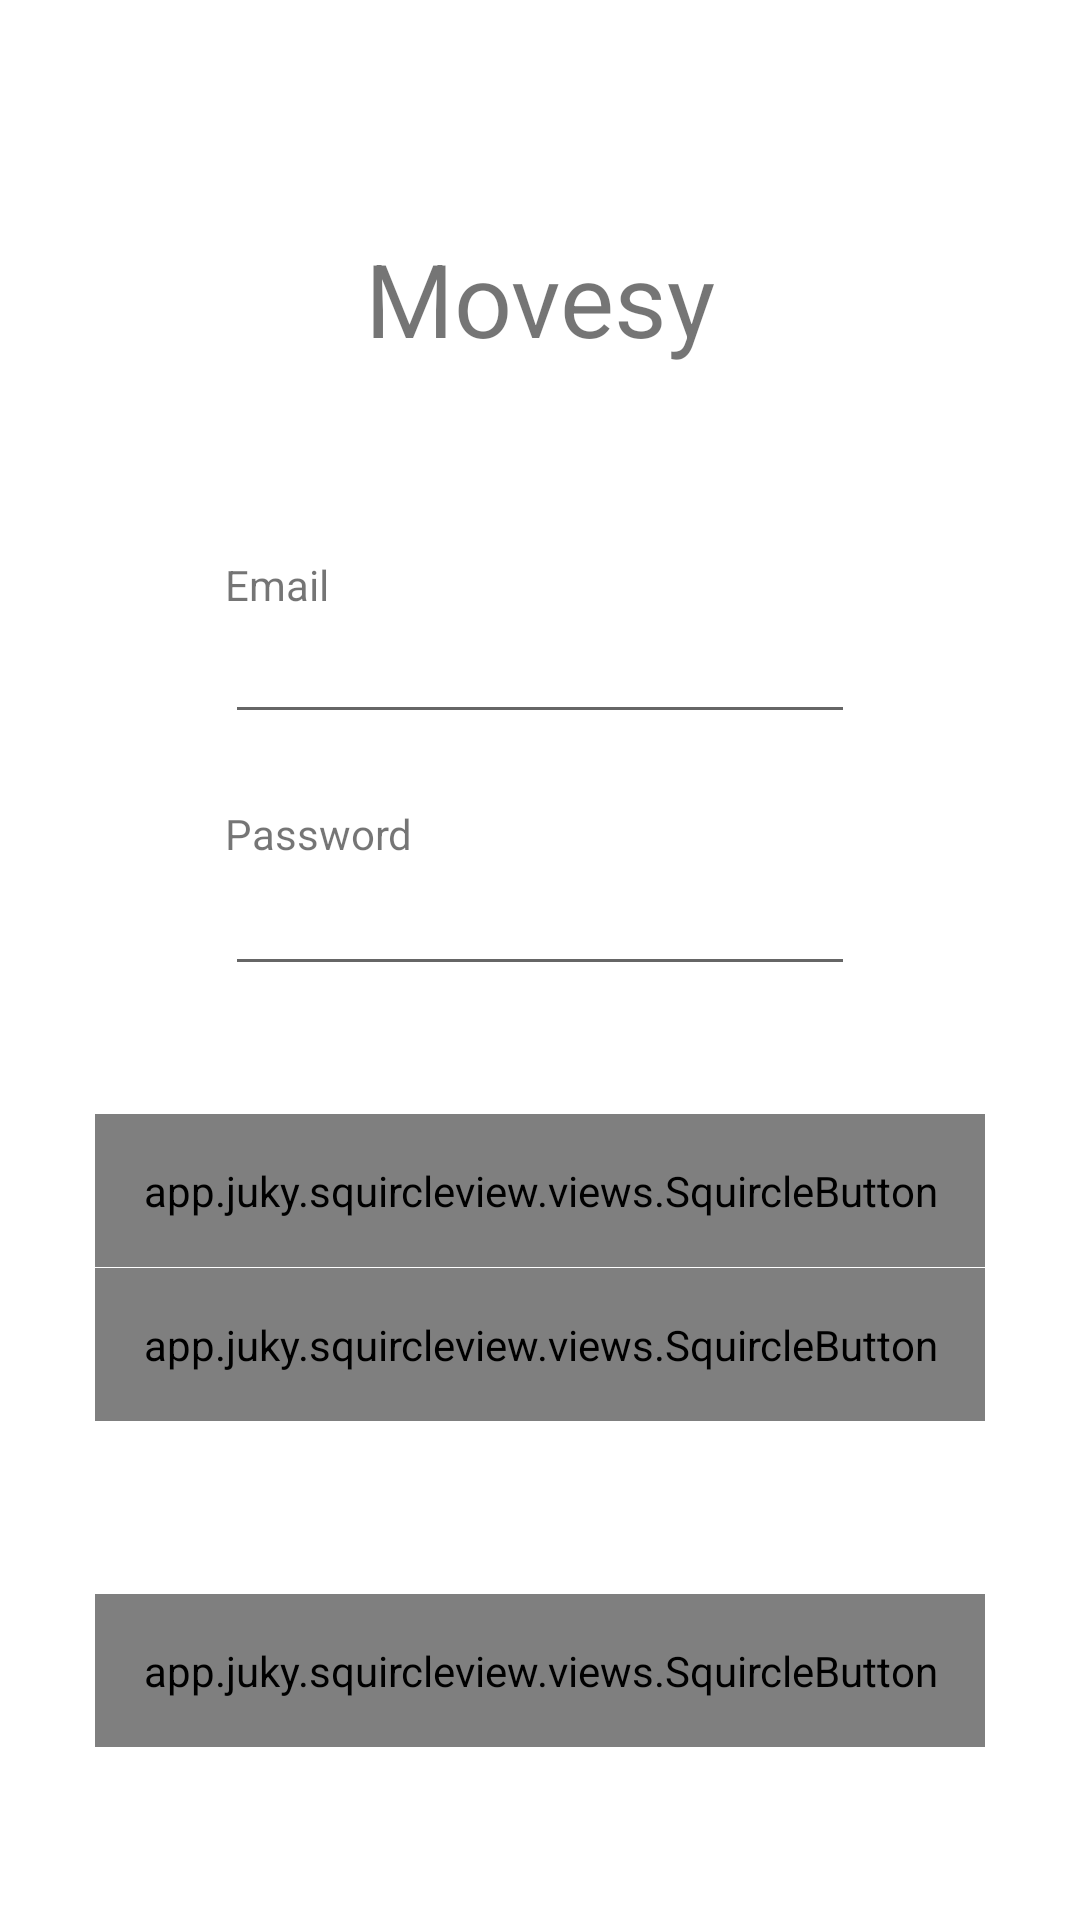

The Android layout XML behind this screen, and the referenced resources:
<!-- AndroidManifest.xml: application theme Theme.Movesy -->
<!-- res/layout/login.xml -->
<?xml version="1.0" encoding="utf-8"?>
<androidx.constraintlayout.widget.ConstraintLayout xmlns:android="http://schemas.android.com/apk/res/android"
    xmlns:app="http://schemas.android.com/apk/res-auto"
    xmlns:tools="http://schemas.android.com/tools"
    android:layout_width="match_parent"
    android:layout_height="match_parent">

    <TextView
        android:id="@+id/textView"
        android:layout_width="wrap_content"
        android:layout_height="wrap_content"
        android:text="Movesy"
        android:textSize="34sp"
        app:layout_constraintEnd_toEndOf="parent"
        app:layout_constraintStart_toStartOf="parent"
        app:layout_constraintTop_toTopOf="@+id/guideline2"
        tools:text="Movesy" />

    <androidx.constraintlayout.widget.Guideline
        android:id="@+id/guideline2"
        android:layout_width="wrap_content"
        android:layout_height="wrap_content"
        android:orientation="horizontal"
        app:layout_constraintGuide_percent="0.12" />

    <androidx.constraintlayout.widget.Guideline
        android:id="@+id/guideline3"
        android:layout_width="wrap_content"
        android:layout_height="wrap_content"
        android:orientation="horizontal"
        app:layout_constraintGuide_percent="0.74" />


    <app.juky.squircleview.views.SquircleButton
        android:id="@+id/btnLogin"
        android:layout_width="wrap_content"
        android:layout_height="wrap_content"
        android:text="Login"

        android:padding="16dp"
        android:textColor="#FFFFFF"
        app:squircle_gradient_end_color="#aa076b"
        app:squircle_gradient_start_color="#61045f"
        app:squircle_shadow_elevation="2dp"

        app:layout_constraintEnd_toEndOf="parent"
        app:layout_constraintStart_toStartOf="parent"
        app:layout_constraintTop_toTopOf="@+id/guideline4" />

    <app.juky.squircleview.views.SquircleButton
        android:id="@+id/btnRegister"
        android:layout_width="wrap_content"
        android:layout_height="wrap_content"
        android:text="Register"

        android:padding="16dp"
        android:textColor="#FFFFFF"
        app:squircle_gradient_end_color="#aa076b"
        app:squircle_gradient_start_color="#61045f"
        app:squircle_shadow_elevation="2dp"

        app:layout_constraintBottom_toTopOf="@+id/guideline3"
        app:layout_constraintEnd_toEndOf="parent"
        app:layout_constraintStart_toStartOf="parent"
        app:layout_constraintTop_toBottomOf="@+id/btnLogin" />

    <EditText
        android:id="@+id/etEmail"
        android:layout_width="wrap_content"
        android:layout_height="wrap_content"
        android:ems="10"
        android:inputType="textEmailAddress"
        app:layout_constraintBottom_toTopOf="@+id/guideline4"
        app:layout_constraintEnd_toEndOf="parent"
        app:layout_constraintStart_toStartOf="parent"
        app:layout_constraintTop_toTopOf="@+id/guideline2" />

    <EditText
        android:id="@+id/etPassword"
        android:layout_width="wrap_content"
        android:layout_height="wrap_content"
        android:ems="10"
        android:inputType="textPassword"
        app:layout_constraintBottom_toTopOf="@+id/guideline4"
        app:layout_constraintEnd_toEndOf="parent"
        app:layout_constraintStart_toStartOf="parent"
        app:layout_constraintTop_toBottomOf="@+id/etEmail" />

    <androidx.constraintlayout.widget.Guideline
        android:id="@+id/guideline4"
        android:layout_width="wrap_content"
        android:layout_height="wrap_content"
        android:orientation="horizontal"
        app:layout_constraintGuide_percent="0.58" />

    <TextView
        android:id="@+id/textView2"
        android:layout_width="wrap_content"
        android:layout_height="wrap_content"
        android:text="Password"
        app:layout_constraintBottom_toTopOf="@+id/etPassword"
        app:layout_constraintStart_toStartOf="@+id/etPassword" />

    <TextView
        android:id="@+id/textView3"
        android:layout_width="58dp"
        android:layout_height="18dp"
        android:text="Email"
        app:layout_constraintBottom_toTopOf="@+id/etEmail"
        app:layout_constraintStart_toStartOf="@+id/etEmail" />

    <app.juky.squircleview.views.SquircleButton
        android:id="@+id/btnForgotPassword"
        android:layout_width="wrap_content"
        android:layout_height="wrap_content"
        android:text="Forgot password"

        android:padding="16dp"
        android:textColor="#FFFFFF"
        app:squircle_gradient_end_color="#aa076b"
        app:squircle_gradient_start_color="#61045f"
        app:squircle_shadow_elevation="2dp"

        app:layout_constraintBottom_toBottomOf="parent"
        app:layout_constraintEnd_toEndOf="parent"
        app:layout_constraintStart_toStartOf="parent"
        app:layout_constraintTop_toTopOf="@+id/guideline3" />

</androidx.constraintlayout.widget.ConstraintLayout>
    
<!-- resources referenced by this layout -->
<resources>
  <style name="Theme.Movesy" parent="Theme.MaterialComponents.DayNight.DarkActionBar">
          
          <item name="colorPrimary">@color/purple_500</item>
          <item name="colorPrimaryVariant">@color/purple_700</item>
          <item name="colorOnPrimary">@color/white</item>
          
          <item name="colorSecondary">@color/teal_200</item>
          <item name="colorSecondaryVariant">@color/teal_700</item>
          <item name="colorOnSecondary">@color/black</item>
          
          <item name="android:statusBarColor" tools:targetApi="l">?attr/colorPrimaryVariant</item>
          
      </style>
  <color name="purple_500">#FF6200EE</color>
  <color name="purple_700">#FF3700B3</color>
  <color name="white">#FFFFFFFF</color>
  <color name="teal_200">#FF03DAC5</color>
  <color name="teal_700">#FF018786</color>
  <color name="black">#FF000000</color>
</resources>
